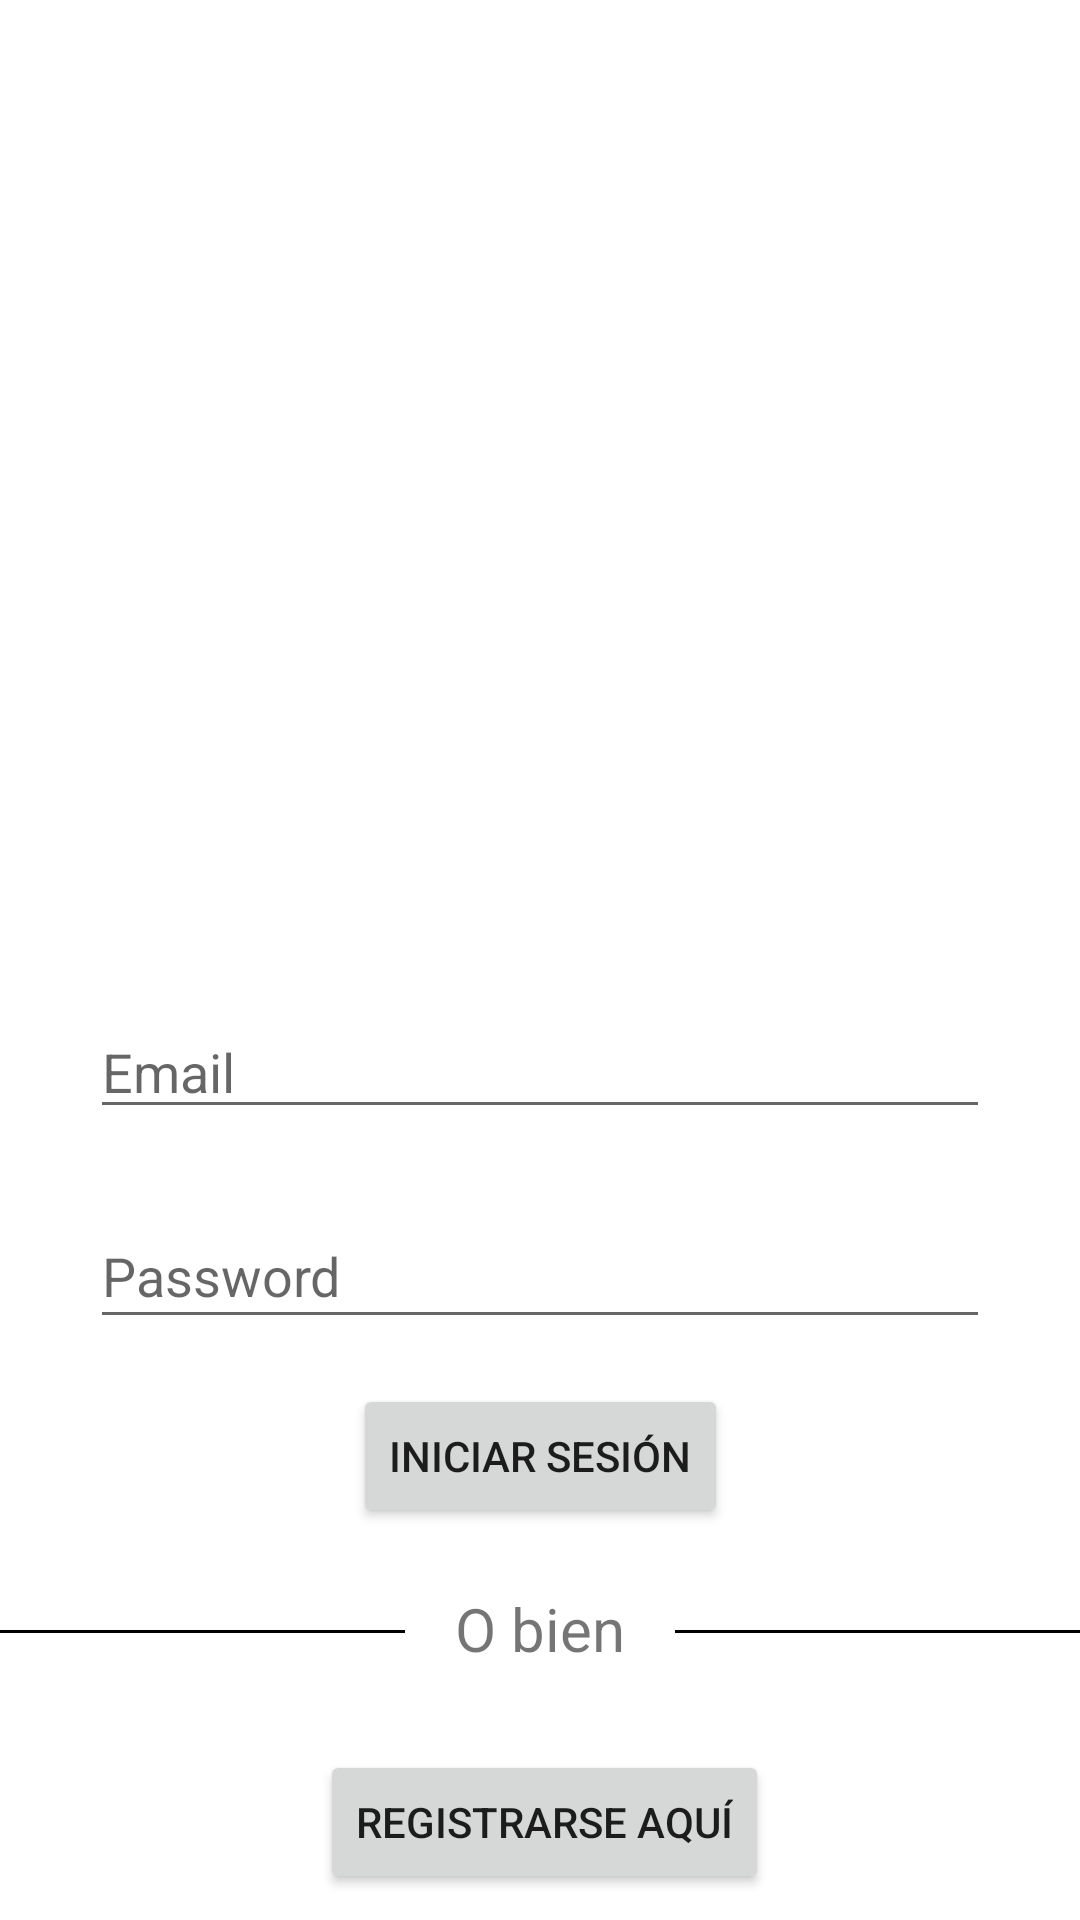

The Android layout XML behind this screen, and the referenced resources:
<!-- AndroidManifest.xml: application theme Theme.AppReciclaje -->
<!-- res/layout/activity_main.xml -->
<?xml version="1.0" encoding="utf-8"?>
<androidx.constraintlayout.widget.ConstraintLayout xmlns:android="http://schemas.android.com/apk/res/android"
    xmlns:app="http://schemas.android.com/apk/res-auto"
    xmlns:tools="http://schemas.android.com/tools"
    android:layout_width="match_parent"
    android:layout_height="match_parent"
    tools:context=".MainActivity">

    <ImageView
        android:id="@+id/usuario_login"
        android:layout_width="285dp"
        android:layout_height="265dp"
        android:layout_marginTop="25dp"
        app:layout_constraintBottom_toTopOf="@+id/email_user"
        app:layout_constraintEnd_toEndOf="parent"
        app:layout_constraintStart_toStartOf="parent"
        app:layout_constraintTop_toTopOf="parent"
        app:srcCompat="@mipmap/usuario" />

    <EditText
        android:id="@+id/email_user"
        android:layout_width="300dp"
        android:layout_height="wrap_content"
        android:layout_marginTop="45dp"
        android:ems="10"
        android:hint="@string/email_login"
        android:inputType="textEmailAddress"
        app:layout_constraintEnd_toEndOf="parent"
        app:layout_constraintStart_toStartOf="parent"
        app:layout_constraintTop_toBottomOf="@+id/usuario_login" />

    <EditText
        android:id="@+id/password_user"
        android:layout_width="300dp"
        android:layout_height="45dp"
        android:layout_marginTop="25dp"
        android:ems="10"
        android:hint="@string/password_login"
        android:inputType="textPassword"
        app:layout_constraintEnd_toEndOf="parent"
        app:layout_constraintStart_toStartOf="parent"
        app:layout_constraintTop_toBottomOf="@+id/email_user" />

    <Button
        android:id="@+id/button_login"
        android:layout_width="wrap_content"
        android:layout_height="wrap_content"
        android:layout_marginTop="15dp"
        android:text="@string/iniciar_sesion"
        app:layout_constraintEnd_toEndOf="parent"
        app:layout_constraintStart_toStartOf="parent"
        app:layout_constraintTop_toBottomOf="@+id/password_user" />

    <Button
        android:id="@+id/button_crearCuenta"
        android:layout_width="wrap_content"
        android:layout_height="wrap_content"
        android:layout_marginTop="25dp"
        android:text="@string/registro"
        app:layout_constraintEnd_toEndOf="parent"
        app:layout_constraintHorizontal_bias="0.507"
        app:layout_constraintStart_toStartOf="parent"
        app:layout_constraintTop_toBottomOf="@+id/opcion" />

    <View
        android:id="@+id/view"
        android:layout_width="0dp"
        android:layout_height="1dp"
        android:background="@color/black"
        app:layout_constraintBottom_toBottomOf="@+id/opcion"
        app:layout_constraintEnd_toStartOf="@+id/opcion"
        app:layout_constraintStart_toStartOf="parent"
        app:layout_constraintTop_toTopOf="@+id/opcion" />

    <TextView
        android:id="@+id/opcion"
        android:layout_width="90dp"
        android:layout_height="29dp"
        android:layout_marginTop="20dp"
        android:text="@string/o_bien"
        android:textAlignment="center"
        android:textSize="20sp"
        app:layout_constraintEnd_toEndOf="parent"
        app:layout_constraintStart_toStartOf="parent"
        app:layout_constraintTop_toBottomOf="@+id/button_login" />

    <View
        android:id="@+id/view5"
        android:layout_width="0dp"
        android:layout_height="1dp"
        android:background="@color/black"
        app:layout_constraintBottom_toBottomOf="@+id/opcion"
        app:layout_constraintEnd_toEndOf="parent"
        app:layout_constraintStart_toEndOf="@+id/opcion"
        app:layout_constraintTop_toTopOf="@+id/opcion" />

</androidx.constraintlayout.widget.ConstraintLayout>
<!-- resources referenced by this layout -->
<resources>
  <string name="email_login">Email</string>
  <string name="iniciar_sesion">Iniciar Sesión</string>
  <string name="o_bien">O bien</string>
  <string name="password_login">Password</string>
  <string name="registro">Registrarse Aquí</string>
  <style name="Theme.AppReciclaje" parent="Theme.MaterialComponents.DayNight.DarkActionBar">
          
          <item name="colorPrimary">@color/purple_500</item>
          <item name="colorPrimaryVariant">@color/purple_700</item>
          <item name="colorOnPrimary">@color/white</item>
          
          <item name="colorSecondary">@color/teal_200</item>
          <item name="colorSecondaryVariant">@color/teal_700</item>
          <item name="colorOnSecondary">@color/black</item>
          
          <item name="android:statusBarColor">?attr/colorPrimaryVariant</item>
          
      </style>
  <!-- not gathered from this repository: default colours our renderer supplied (Android Studio template values) -->
  <color name="purple_500">#FF6200EE</color>
  <color name="purple_700">#FF3700B3</color>
  <color name="teal_200">#FF03DAC5</color>
  <color name="teal_700">#FF018786</color>
  <color name="black">#FF000000</color>
  <color name="white">#FFFFFFFF</color>
</resources>
